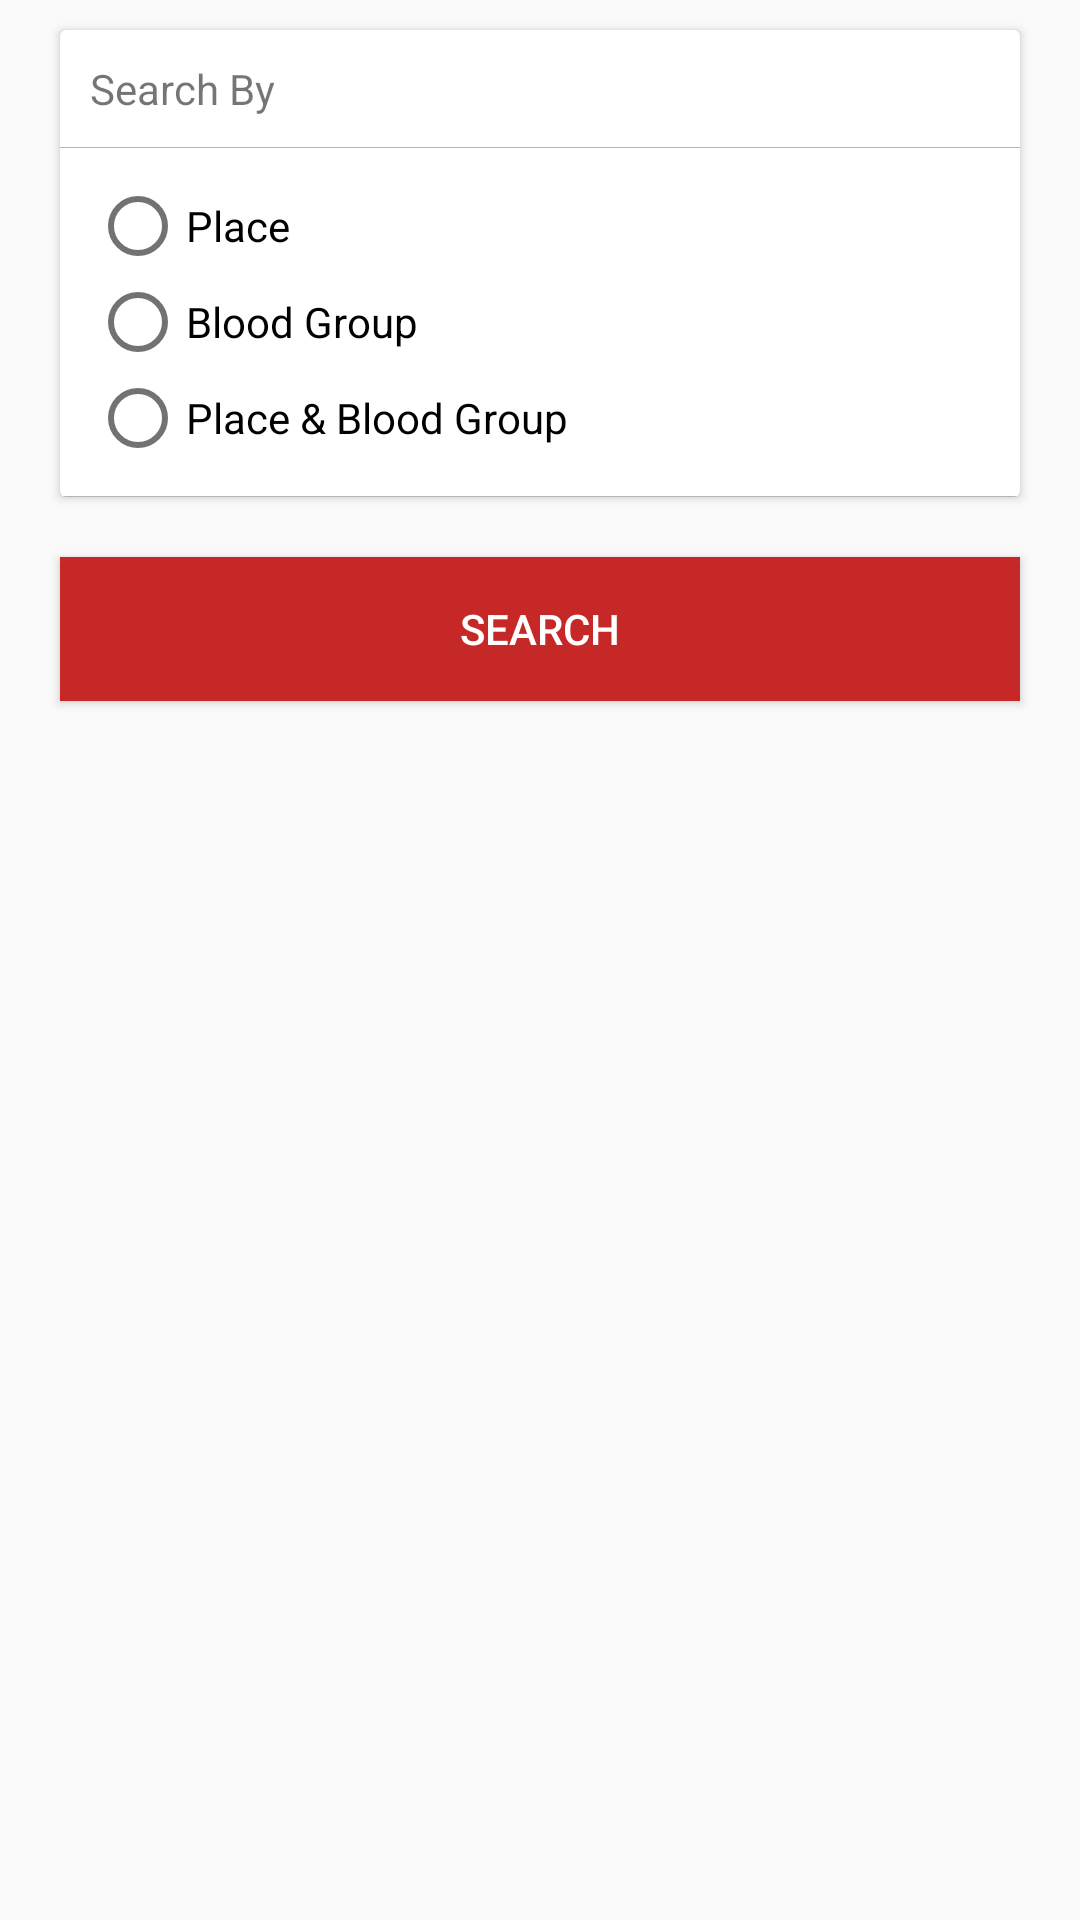

This screen was rendered from an Android layout file. Write that file and the resources it references.
<!-- AndroidManifest.xml: application theme AppTheme -->
<!-- res/layout/fragment_search.xml -->
<LinearLayout xmlns:android="http://schemas.android.com/apk/res/android"
    android:layout_width="fill_parent"
    android:layout_height="fill_parent"
    android:layout_marginTop="?attr/actionBarSize"
    android:orientation="vertical" >

    <android.support.v7.widget.CardView
        android:id="@+id/card_view"
        android:layout_width="match_parent"
        android:layout_height="wrap_content"
        android:layout_marginLeft="20dp"
        android:layout_marginRight="20dp"
        android:layout_marginTop="10dp"
        android:background="@color/white"
        android:elevation="4dp" >

        <LinearLayout
            android:layout_width="fill_parent"
            android:layout_height="fill_parent"
            android:orientation="vertical" >

            <TextView
                android:layout_width="wrap_content"
                android:layout_height="wrap_content"
                android:layout_margin="10dp"
                android:text="Search By" />

            <View
                android:layout_width="fill_parent"
                android:layout_height="1px"
                android:background="@color/divider" />

            <RadioGroup
                android:id="@+id/rg_search"
                android:layout_width="wrap_content"
                android:layout_height="wrap_content"
                android:layout_margin="10dp" >

                <RadioButton
                    android:id="@+id/rb_place"
                    android:layout_width="wrap_content"
                    android:layout_height="wrap_content"
                    android:text="Place" />

                <RadioButton
                    android:id="@+id/rb_group"
                    android:layout_width="wrap_content"
                    android:layout_height="wrap_content"
                    android:text="Blood Group" />

                <RadioButton
                    android:id="@+id/rb_both"
                    android:layout_width="wrap_content"
                    android:layout_height="wrap_content"
                    android:text="Place &amp; Blood Group" />
            </RadioGroup>

            <View
                android:layout_width="fill_parent"
                android:layout_height="1px"
                android:background="@color/divider" />

            <EditText
                android:id="@+id/et_place"
                android:layout_width="match_parent"
                android:layout_height="wrap_content"
                android:layout_margin="20dp"
                android:ems="10"
                android:visibility="gone" 
                android:hint="Place">

                <requestFocus />
            </EditText>

            <Spinner
                android:id="@+id/sp_group"
                android:layout_width="match_parent"
                android:layout_height="wrap_content"
                android:layout_margin="20dp"
                android:entries="@array/groups"
                android:visibility="gone"
                  style="@style/Base.Widget.AppCompat.Spinner.Underlined" />
        </LinearLayout>
    </android.support.v7.widget.CardView>

    <Button
        android:id="@+id/btn_search"
        android:layout_width="fill_parent"
        android:layout_height="wrap_content"
        android:layout_margin="20dp"
        android:textColor="@color/white"
        android:text="Search" 
        android:background="@color/primary"/>

</LinearLayout>
<!-- resources referenced by this layout -->
<resources>
  <string-array name="groups">
          <item>Select Group</item>
          <item>O+</item>
          <item>O-</item>
          <item>A+</item>
          <item>A-</item>
          <item>B+</item>
          <item>B-</item>
          <item>AB+</item>
          <item>AB-</item>
      </string-array>
  <color name="divider">#B6B6B6</color>
  <color name="primary">#c62828</color>
  <color name="white">#FFFFFF</color>
  <style name="AppTheme" parent="Theme.AppCompat.Light.NoActionBar">
          <item name="colorPrimary">@color/primary</item>
          <item name="colorPrimaryDark">@color/primaryDark</item>
          <item name="android:windowNoTitle">true</item>
          <item name="windowActionBar">false</item>
          <item name="windowActionBarOverlay">true</item>
          <item name="colorAccent">@color/grey_100</item>
          <item name="colorControlNormal">@color/accent</item>
          <item name="colorControlActivated">@color/black</item>
          <item name="colorControlHighlight">@color/grey_200</item>
      </style>
  <color name="primaryDark">#b71c1c</color>
  <color name="grey_100">#f5f5f5</color>
  <color name="accent">#727272</color>
  <color name="black">#000000</color>
  <color name="grey_200">#eeeeee</color>
</resources>
